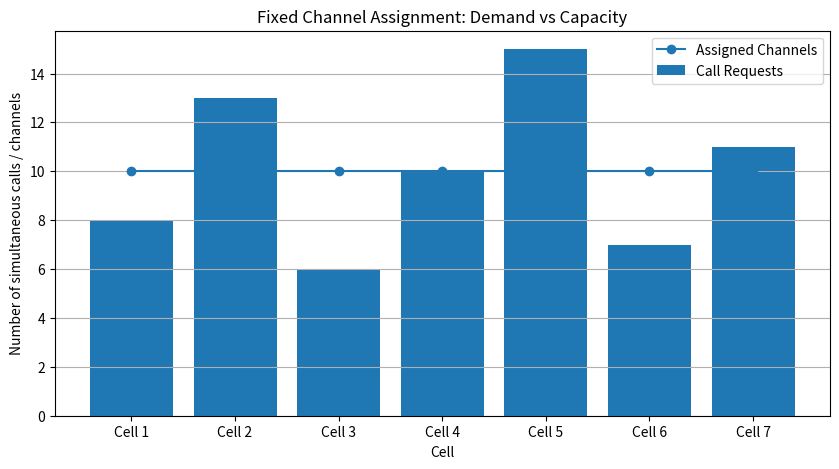

Source code (Python):
"""
Experiment 03: Study of Frequency Allocation and Channel Assignment in Cellular Networks
Course: Mobile and Cellular Communication Laboratory
Course Code: ICT-4204
"""

import numpy as np
import pandas as pd
import matplotlib.pyplot as plt

# Configurable parameters
NUMBER_OF_CELLS = 7
TOTAL_CHANNELS = 70

# Example busy-hour demand: number of simultaneous call requests per cell
CALL_REQUESTS = {
    "Cell 1": 8,
    "Cell 2": 13,
    "Cell 3": 6,
    "Cell 4": 10,
    "Cell 5": 15,
    "Cell 6": 7,
    "Cell 7": 11,
}


def fixed_channel_assignment(total_channels, number_of_cells):
    """Distribute channels cyclically: cell index = ((channel - 1) mod Nc) + 1."""
    assignment = {f"Cell {i+1}": [] for i in range(number_of_cells)}
    for channel in range(1, total_channels + 1):
        cell_index = (channel - 1) % number_of_cells
        assignment[f"Cell {cell_index + 1}"].append(channel)
    return assignment


def evaluate_demand(assignment, call_requests):
    """Compare demand with fixed capacity in every cell."""
    rows = []
    for cell, channels in assignment.items():
        capacity = len(channels)
        demand = call_requests[cell]
        rows.append({
            "Cell": cell,
            "Assigned Channels": capacity,
            "Call Requests": demand,
            "Served Calls": min(capacity, demand),
            "Blocked Calls": max(0, demand - capacity),
            "Idle Channels": max(0, capacity - demand),
        })
    return pd.DataFrame(rows)


def main():
    # 1. Fixed channel assignment
    assignment = fixed_channel_assignment(TOTAL_CHANNELS, NUMBER_OF_CELLS)
    for cell, channels in assignment.items():
        print(f"{cell}: {channels}")
    print()

    # 2. Served, blocked, and idle resources per cell
    df = evaluate_demand(assignment, CALL_REQUESTS)
    print(df.to_string(index=False))
    print()

    # 3. System totals
    print(f"Total requested calls : {df['Call Requests'].sum()}")
    print(f"Total served calls    : {df['Served Calls'].sum()}")
    print(f"Total blocked calls   : {df['Blocked Calls'].sum()}")
    print(f"Total idle channels   : {df['Idle Channels'].sum()}")

    # 4. Demand versus fixed capacity
    x = np.arange(len(df))

    plt.figure(figsize=(10, 5))
    plt.bar(x, df["Call Requests"], label="Call Requests")
    plt.plot(x, df["Assigned Channels"], marker="o", label="Assigned Channels")
    plt.xticks(x, df["Cell"])
    plt.xlabel("Cell")
    plt.ylabel("Number of simultaneous calls / channels")
    plt.title("Fixed Channel Assignment: Demand vs Capacity")
    plt.legend()
    plt.grid(axis="y")

    plt.show()


if __name__ == "__main__":
    main()
